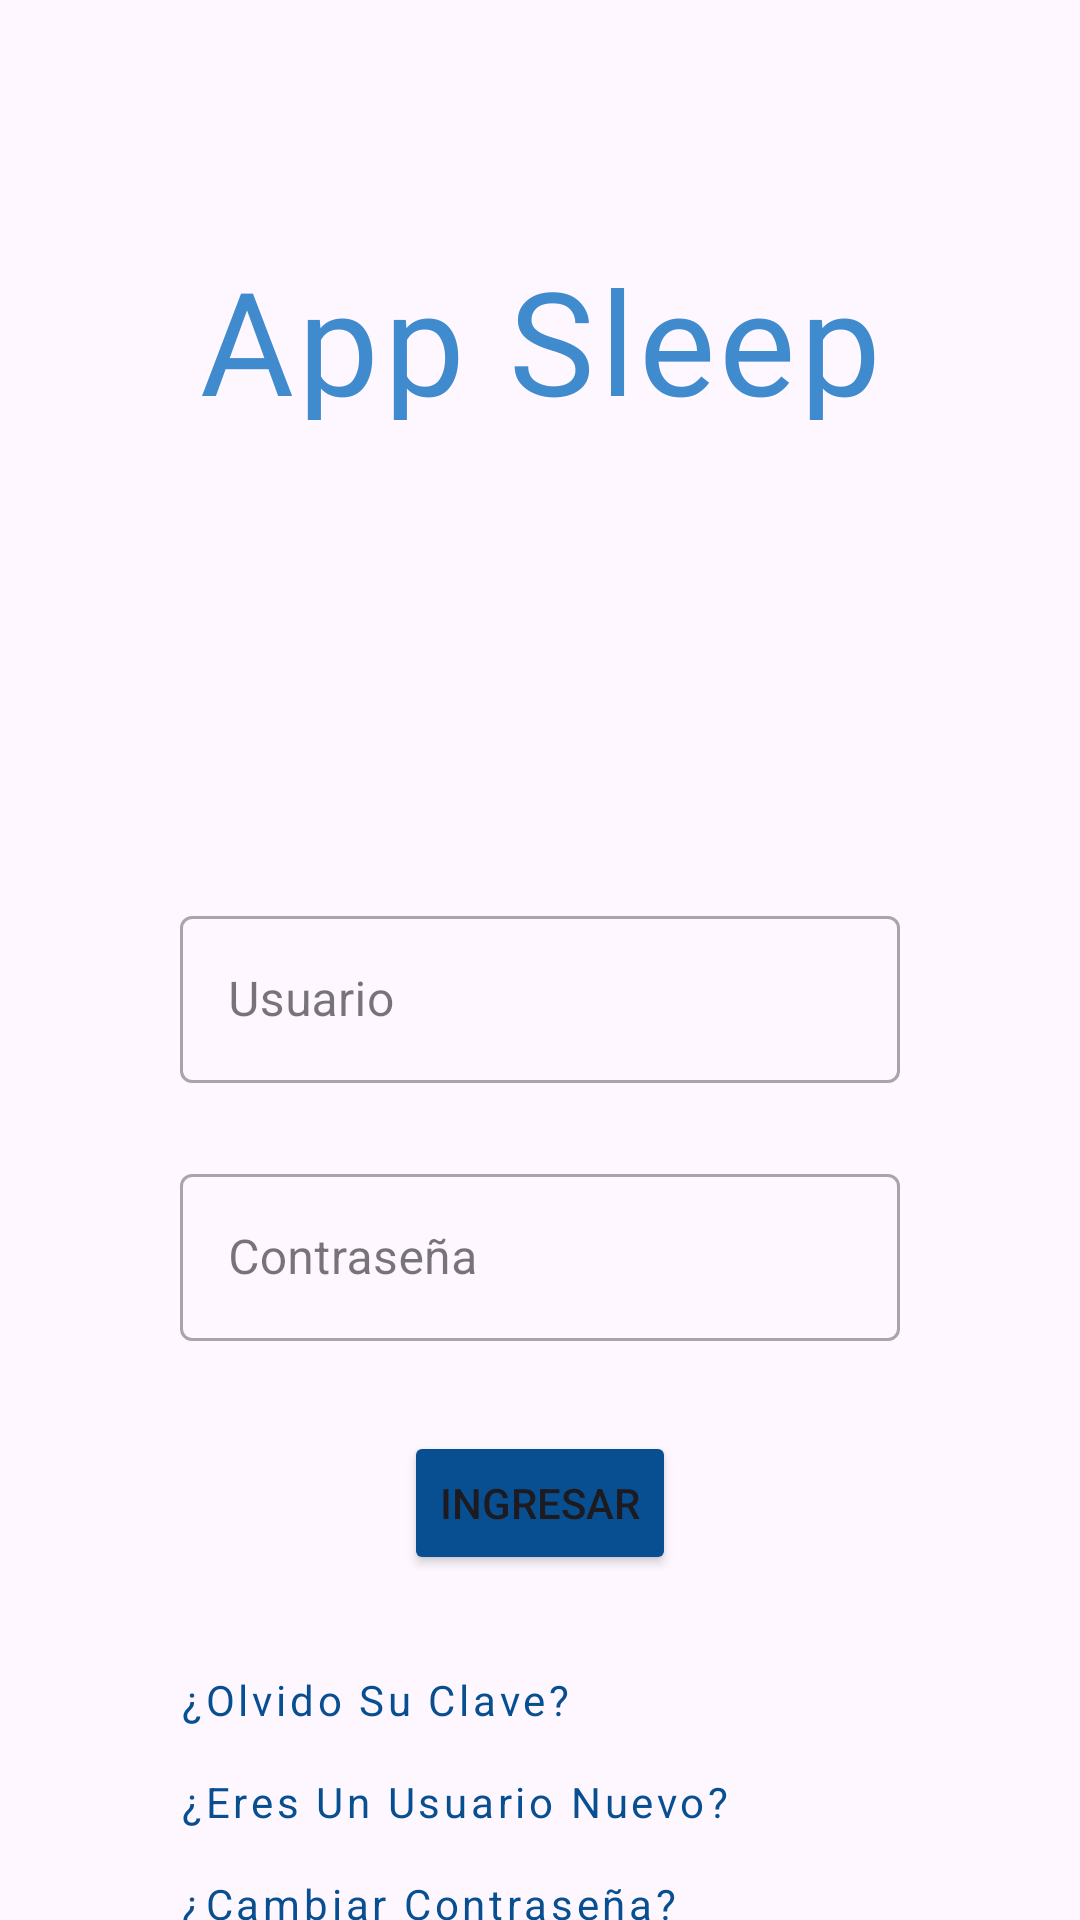

Layout XML and referenced resources for this Android screen:
<!-- AndroidManifest.xml: application theme Theme.AppSleep -->
<!-- res/layout/activity_main.xml -->
<?xml version="1.0" encoding="utf-8"?>
<androidx.constraintlayout.widget.ConstraintLayout
    xmlns:android="http://schemas.android.com/apk/res/android"
    xmlns:app="http://schemas.android.com/apk/res-auto"
    xmlns:tools="http://schemas.android.com/tools"
    android:id="@+id/main"
    android:layout_width="match_parent"
    android:layout_height="match_parent">

    <TextView
        android:id="@+id/app_sleep"
        android:layout_width="wrap_content"
        android:layout_height="59dp"

        android:layout_marginTop="81dp"
        android:fontFamily="@font/roboto_condensed_light"
        android:gravity="top"
        android:lineSpacingExtra="-40sp"
        android:text="@string/app_sleep"
        android:textAppearance="@style/app_sleep"
        app:layout_constraintStart_toStartOf="parent"
        app:layout_constraintEnd_toEndOf="parent"
        app:layout_constraintTop_toTopOf="parent" />


        <com.google.android.material.textfield.TextInputLayout
            android:id="@+id/usuarioOutlinedTextField"
            android:layout_width="match_parent"
            android:layout_height="wrap_content"
            android:hint="@string/usuario"
            android:layout_marginTop="300dp"
            android:layout_centerHorizontal="true"
            android:layout_marginHorizontal="60dp"
            app:layout_constraintStart_toStartOf="parent"
            app:layout_constraintTop_toTopOf="parent"
            style="@style/Widget.MaterialComponents.TextInputLayout.OutlinedBox">
            <com.google.android.material.textfield.TextInputEditText
                android:layout_width="match_parent"
                android:layout_height="wrap_content" />

        </com.google.android.material.textfield.TextInputLayout>

    <com.google.android.material.textfield.TextInputLayout
        android:id="@+id/passwordOutlinedTextField"
        style="@style/Widget.MaterialComponents.TextInputLayout.OutlinedBox"
        android:layout_width="match_parent"
        android:layout_height="wrap_content"
        android:layout_centerHorizontal="true"
        android:layout_marginHorizontal="60dp"
        android:layout_marginTop="25dp"
        android:hint="@string/password"
        app:layout_constraintStart_toStartOf="parent"
        app:layout_constraintTop_toBottomOf="@+id/usuarioOutlinedTextField">

        <com.google.android.material.textfield.TextInputEditText
            android:layout_width="match_parent"
            android:layout_height="wrap_content" />

    </com.google.android.material.textfield.TextInputLayout>

    <Button
        android:id="@+id/containedButton"
        android:layout_width="wrap_content"
        android:layout_height="wrap_content"
        android:layout_centerHorizontal="true"
        android:layout_marginHorizontal="60dp"
        android:layout_marginTop="30dp"
        android:onClick="openListarAlarmasActivity"
        android:text="@string/botonIngresar"
        app:backgroundTint="#084F92"
        app:cornerRadius="10dp"
        app:layout_constraintStart_toStartOf="parent"
        app:layout_constraintEnd_toEndOf="parent"
        app:layout_constraintTop_toBottomOf="@+id/passwordOutlinedTextField" />

    <TextView
        android:id="@+id/olvido_su_c"
        android:layout_width="wrap_content"
        android:layout_height="wrap_content"
        android:layout_alignParentLeft="true"
        android:layout_alignParentTop="true"
        android:layout_marginTop="32dp"
        android:layout_marginStart="60dp"
        android:gravity="top"
        android:lineSpacingExtra="0sp"
        android:onClick="olvidoSuclaveActivity"
        android:text="@string/olvido_su_c"
        android:textAppearance="@style/olvido_su_c"
        app:layout_constraintStart_toStartOf="parent"
        app:layout_constraintTop_toBottomOf="@+id/containedButton" />

    <TextView
        android:id="@+id/eres_un_usu"
        android:layout_width="wrap_content"
        android:layout_height="wrap_content"
        android:layout_alignParentLeft="true"
        android:layout_marginStart="60dp"
        android:layout_alignParentTop="true"
        android:layout_marginTop="15dp"
        android:text="@string/eres_un_usu"
        android:textAppearance="@style/eres_un_usu"
        android:lineSpacingExtra="0sp"
        android:gravity="top"
        android:onClick="abrirRegistrarActivity"
        app:layout_constraintStart_toStartOf="parent"
        app:layout_constraintTop_toBottomOf="@+id/olvido_su_c"
        />
    <TextView
        android:id="@+id/cambiar_con"
        android:layout_width="wrap_content"
        android:layout_height="wrap_content"
        android:layout_alignParentLeft="true"
        android:layout_marginStart="60dp"
        android:layout_alignParentTop="true"
        android:layout_marginTop="15dp"
        android:text="@string/cambiar_con"
        android:textAppearance="@style/cambiar_con"
        android:lineSpacingExtra="0sp"
        android:gravity="top"
        android:onClick="cambiarContrasenaActivity"
        app:layout_constraintStart_toStartOf="parent"
        app:layout_constraintTop_toBottomOf="@+id/eres_un_usu"
        />
</androidx.constraintlayout.widget.ConstraintLayout>
<!-- resources referenced by this layout -->
<resources>
  <string name="app_sleep">App Sleep\n</string>
  <string name="botonIngresar">INGRESAR</string>
  <string name="cambiar_con">¿Cambiar Contraseña?</string>
  <string name="eres_un_usu">¿Eres Un Usuario Nuevo?</string>
  <string name="olvido_su_c">¿Olvido Su Clave?</string>
  <string name="password">Contraseña</string>
  <string name="usuario">Usuario</string>
  <style name="app_sleep">
          <item name="android:textSize">48sp</item>
          <item name="android:letterSpacing">0.03</item>
          <item name="android:textColor">#408ACE</item>
      </style>
  <style name="cambiar_con">
          <item name="android:textSize">14sp</item>
          <item name="android:letterSpacing">0.09</item>
          <item name="android:textColor">#084F92</item>
      </style>
  <style name="eres_un_usu">
          <item name="android:textSize">14sp</item>
          <item name="android:letterSpacing">0.09</item>
          <item name="android:textColor">#084F92</item>
      </style>
  <style name="olvido_su_c">
          <item name="android:textSize">14sp</item>
          <item name="android:letterSpacing">0.09</item>
          <item name="android:textColor">#084F92</item>
      </style>
  <style name="Theme.AppSleep" parent="Base.Theme.AppSleep" />
  <style name="Base.Theme.AppSleep" parent="Theme.Material3.DayNight.NoActionBar">
          
          
      </style>
</resources>
